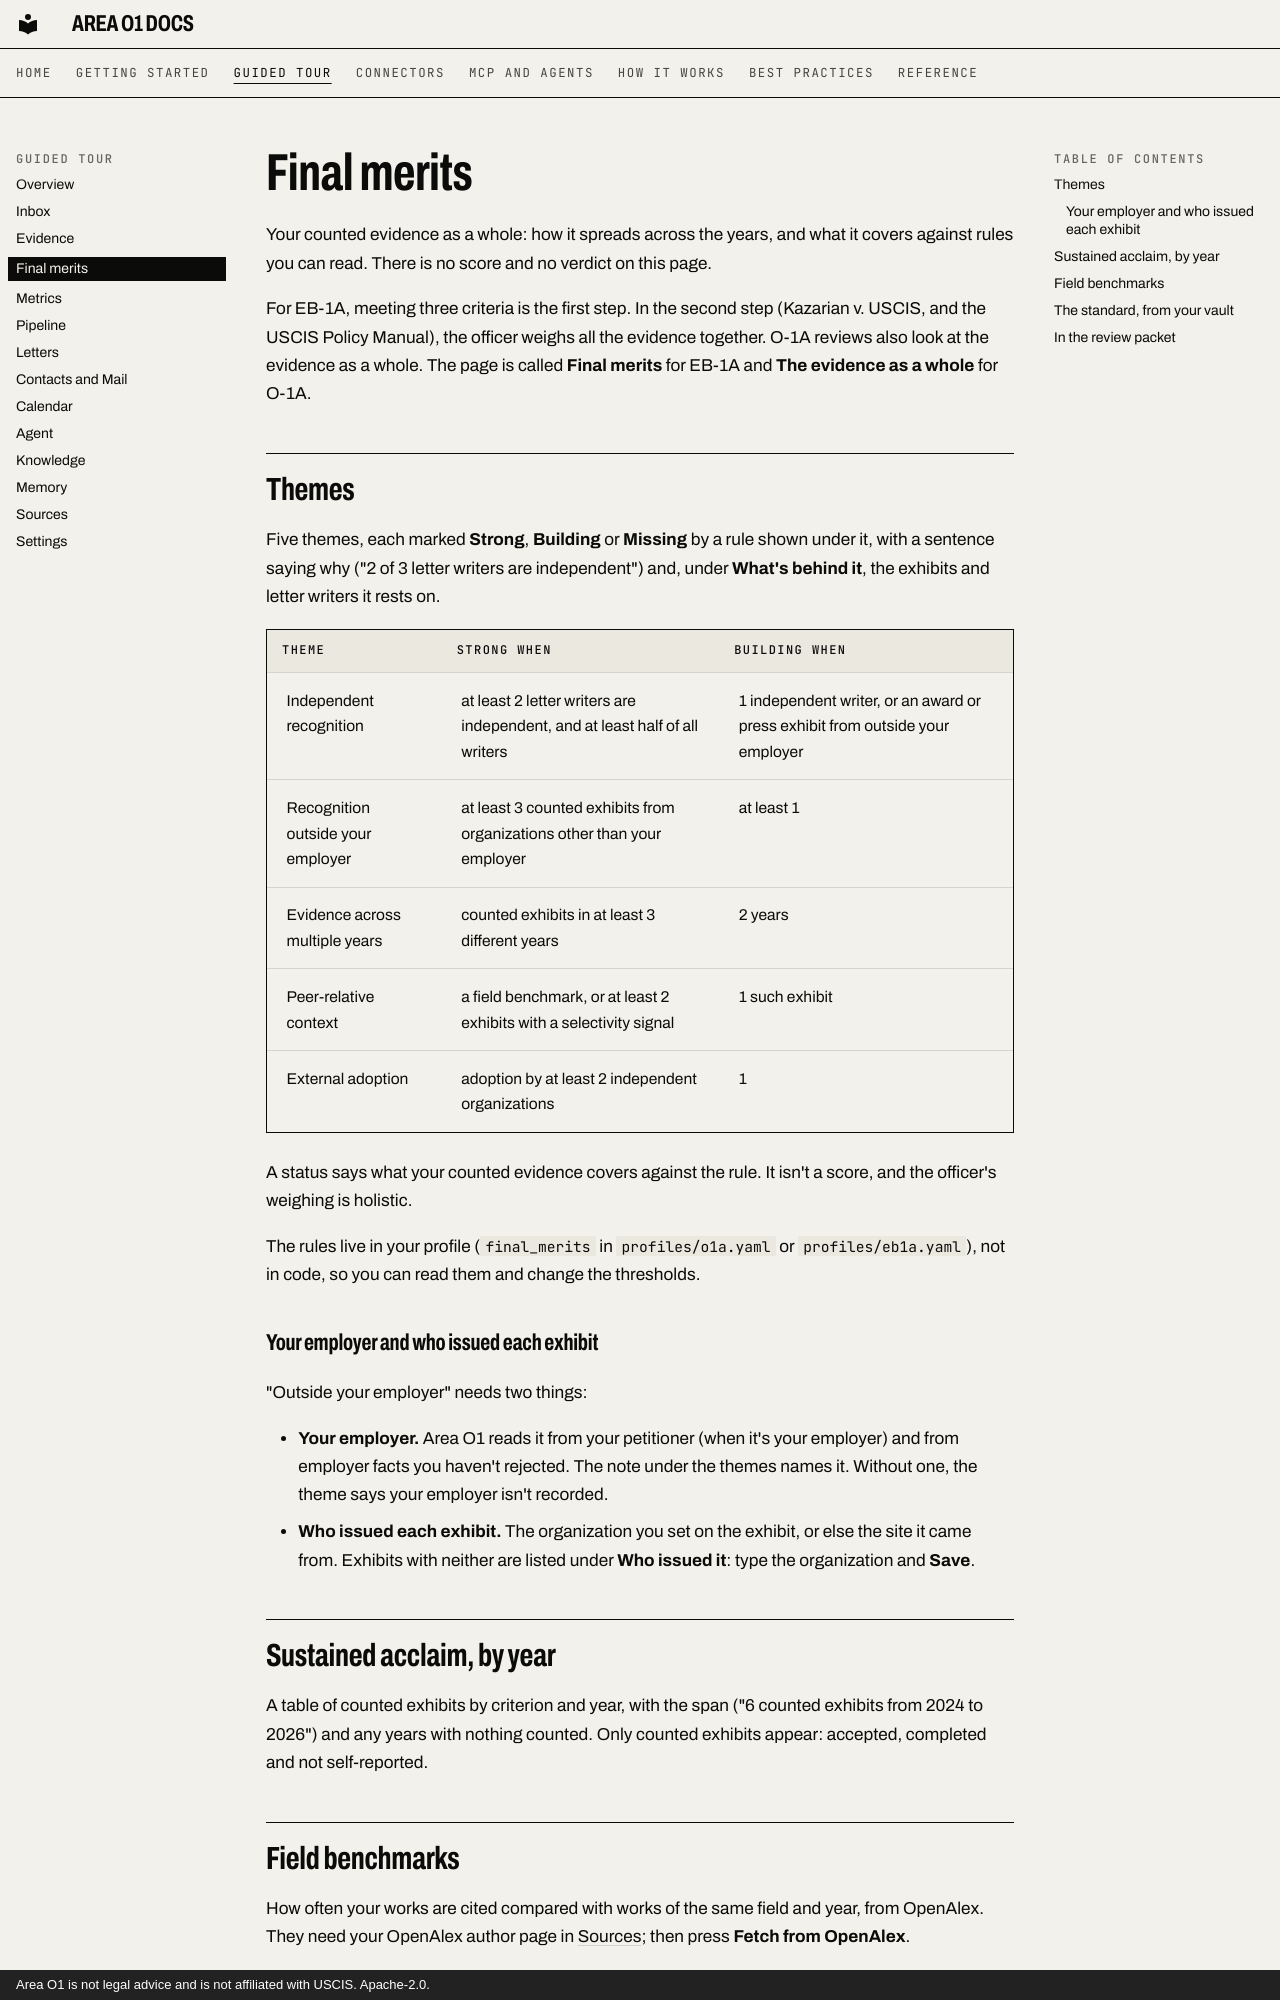

repository: ris3abh/Lighthouse · page: tour/merits/index.html · generator: mkdocs · copyright: Area O1 is not legal advice and is not affiliated with USCIS. Apache-2.0.

# Final merits

Your counted evidence as a whole: how it spreads across the years, and what it covers against rules you can read.
There is no score and no verdict on this page.

For EB-1A, meeting three criteria is the first step. In the second step (Kazarian v. USCIS, and the USCIS Policy
Manual), the officer weighs all the evidence together. O-1A reviews also look at the evidence as a whole. The page
is called **Final merits** for EB-1A and **The evidence as a whole** for O-1A.

## Themes

Five themes, each marked **Strong**, **Building** or **Missing** by a rule shown under it, with a sentence saying
why ("2 of 3 letter writers are independent") and, under **What's behind it**, the exhibits and letter writers it
rests on.

| Theme | Strong when | Building when |
|---|---|---|
| Independent recognition | at least 2 letter writers are independent, and at least half of all writers | 1 independent writer, or an award or press exhibit from outside your employer |
| Recognition outside your employer | at least 3 counted exhibits from organizations other than your employer | at least 1 |
| Evidence across multiple years | counted exhibits in at least 3 different years | 2 years |
| Peer-relative context | a field benchmark, or at least 2 exhibits with a selectivity signal | 1 such exhibit |
| External adoption | adoption by at least 2 independent organizations | 1 |

A status says what your counted evidence covers against the rule. It isn't a score, and the officer's weighing is
holistic.

The rules live in your profile (`final_merits` in `profiles/o1a.yaml` or `profiles/eb1a.yaml`), not in code, so
you can read them and change the thresholds.

### Your employer and who issued each exhibit

"Outside your employer" needs two things:

- **Your employer.** Area O1 reads it from your petitioner (when it's your employer) and from employer facts you
  haven't rejected. The note under the themes names it. Without one, the theme says your employer isn't recorded.
- **Who issued each exhibit.** The organization you set on the exhibit, or else the site it came from. Exhibits
  with neither are listed under **Who issued it**: type the organization and **Save**.

## Sustained acclaim, by year

A table of counted exhibits by criterion and year, with the span ("6 counted exhibits from 2024 to 2026") and any
years with nothing counted. Only counted exhibits appear: accepted, completed and not self-reported.
